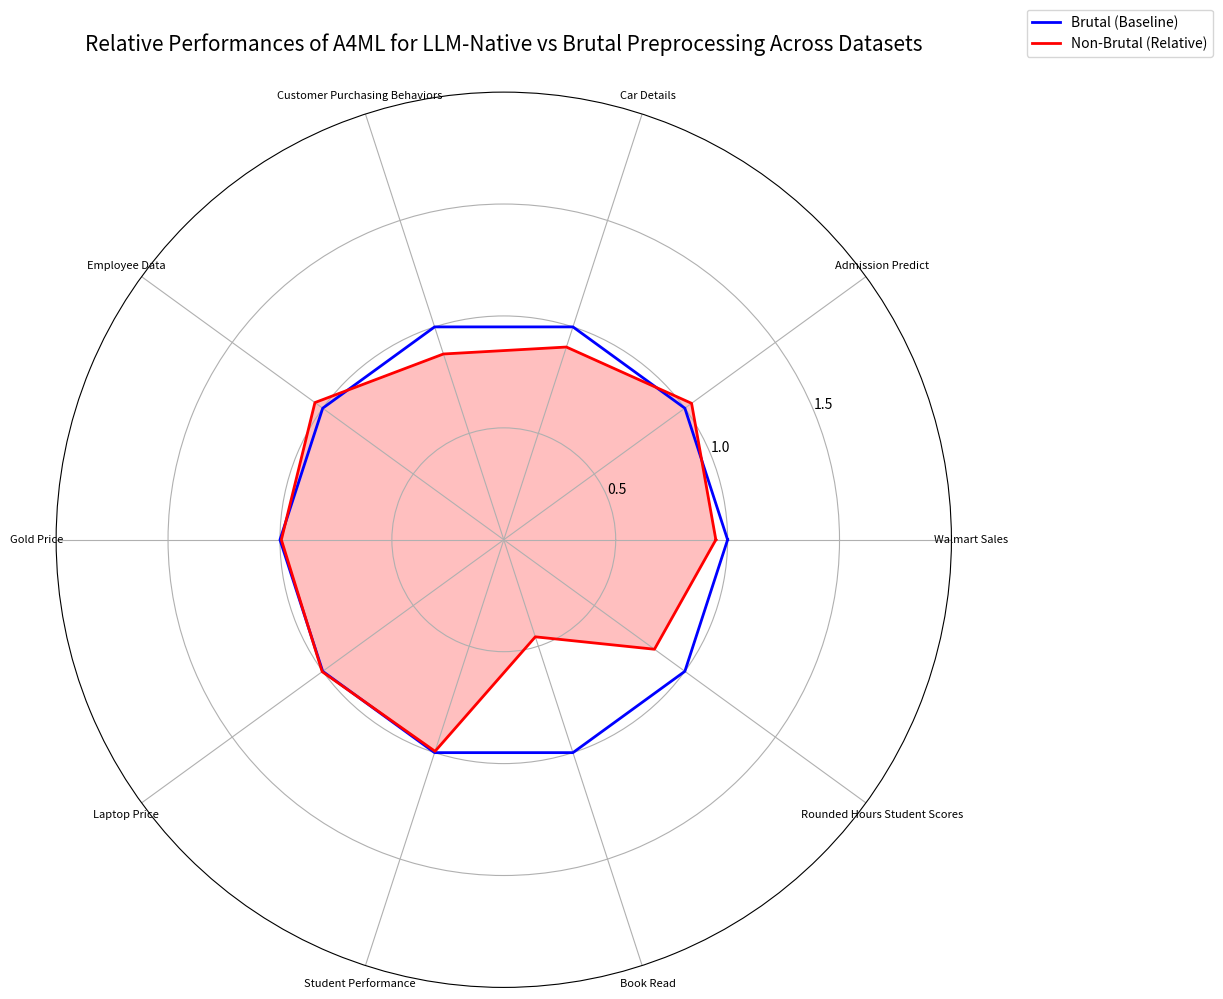

The script that saved this image:
import numpy as np
import matplotlib.pyplot as plt

# Data
datasets = [
    "Walmart Sales",
    "Admission Predict",
    "Car Details",
    "Customer Purchasing Behaviors",
    "Employee Data",
    "Gold Price",
    "Laptop Price",
    "Student Performance",
    "Book Read",
    "Rounded Hours Student Scores"
]

brutal_nmse = [
    0.0343, 
    0.2239, 
    0.6546, 
    0.00192, 
    0.6201, 
    0.0158, 
    0.3511, 
    0.0158, 
    0.0119, 
    0.2002
]

non_brutal_nmse = [
    0.0362, 
    0.2159, 
    0.7230, 
    0.00220, 
    0.5946, 
    0.0159, 
    0.3501, 
    0.0159, 
    0.0261, 
    0.2406
]

# Calculate performance as 1/NMSE
brutal_performance = [1/nmse for nmse in brutal_nmse]
non_brutal_performance = [1/nmse for nmse in non_brutal_nmse]

# Calculate relative performance (non_brutal / brutal)
relative_performance = [nb / b for nb, b in zip(non_brutal_performance, brutal_performance)]

# Number of variables
num_vars = len(datasets)

# Compute angle for each axis
angles = np.linspace(0, 2 * np.pi, num_vars, endpoint=False).tolist()

# Complete the loop for the plot
brutal_baseline = [1] * (num_vars + 1)
relative_performance += relative_performance[:1]
angles += angles[:1]

# Create the radar chart
fig, ax = plt.subplots(figsize=(12, 10), subplot_kw=dict(polar=True))

# Draw one axe per variable and add labels
plt.xticks(angles[:-1], datasets, size=8)

# Plot data
ax.plot(angles, brutal_baseline, color='blue', linewidth=2, label='Brutal (Baseline)')
ax.plot(angles, relative_performance, color='red', linewidth=2, label='Non-Brutal (Relative)')
ax.fill(angles, relative_performance, color='red', alpha=0.25)

# Add a title and a legend
plt.title('Relative Performances of A4ML for LLM-Native vs Brutal Preprocessing Across Datasets', size=15, pad=30)
plt.legend(loc='upper right', bbox_to_anchor=(1.3, 1.1))

# Set y-axis limits
ax.set_ylim(0, 2)  # Adjust as needed
ax.set_yticks([0.5, 1, 1.5])

# Adjust layout to bring labels closer
plt.tight_layout()
plt.show()